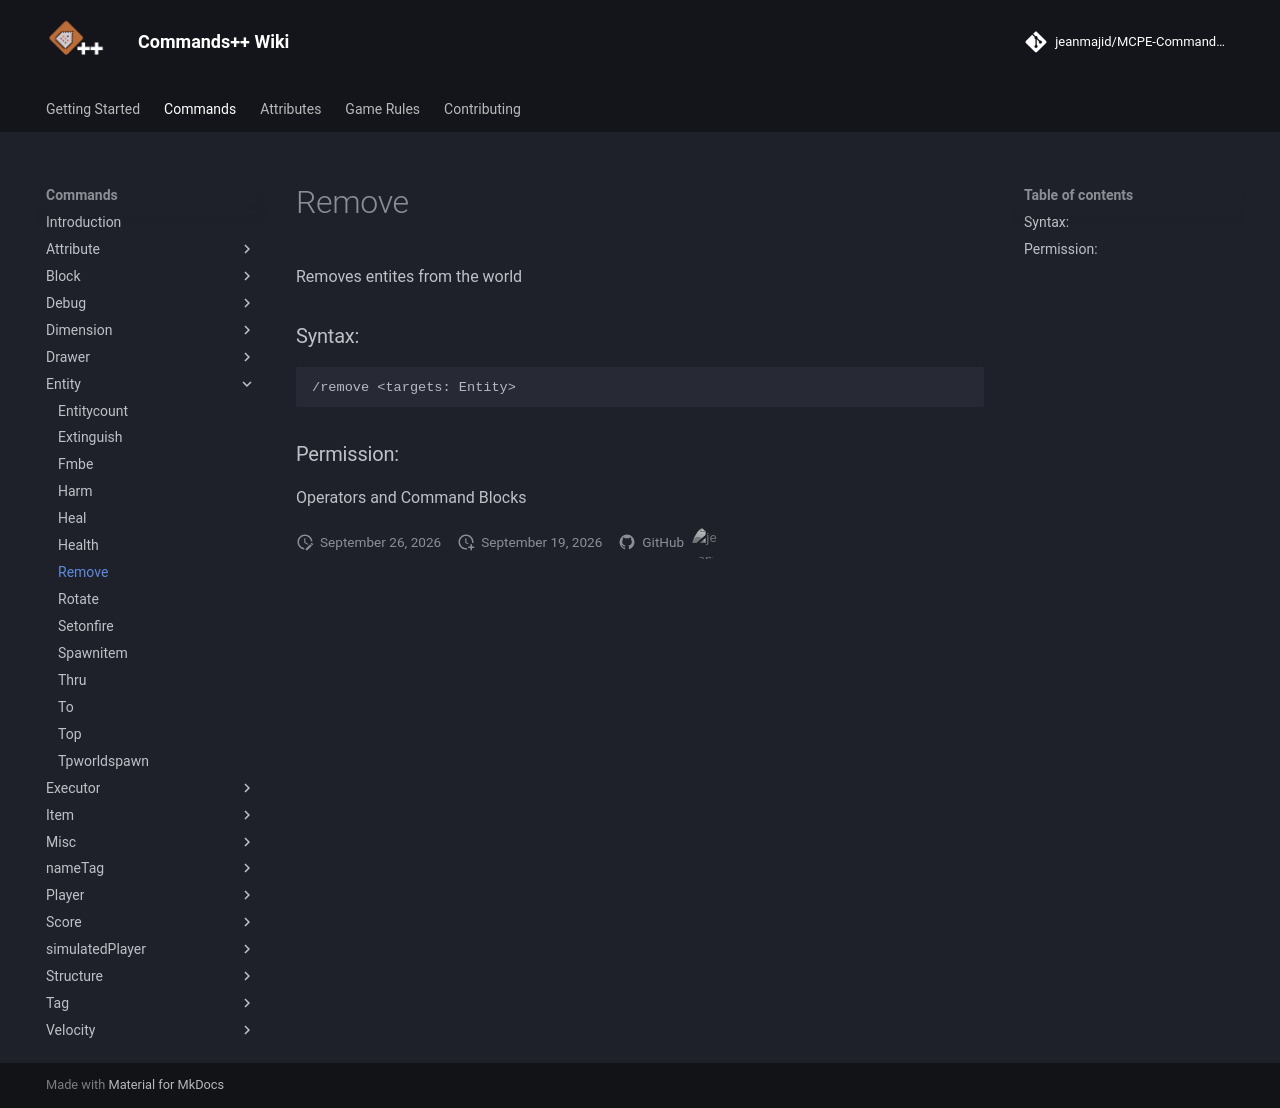

repository: jeanmajid/MCPE-Commands-plus-plus · page: commands/entity/remove/index.html · generator: mkdocs

<!-- AUTO GENERATED DO NOT TOUCH ANYTHING UNDERNEATH -->

Removes entites from the world

### Syntax:

```
/remove <targets: Entity>
```

### Permission:

Operators and Command Blocks

<!-- AUTO GENERATED DO NOT TOUCH ANYTHING ABOVE -->
